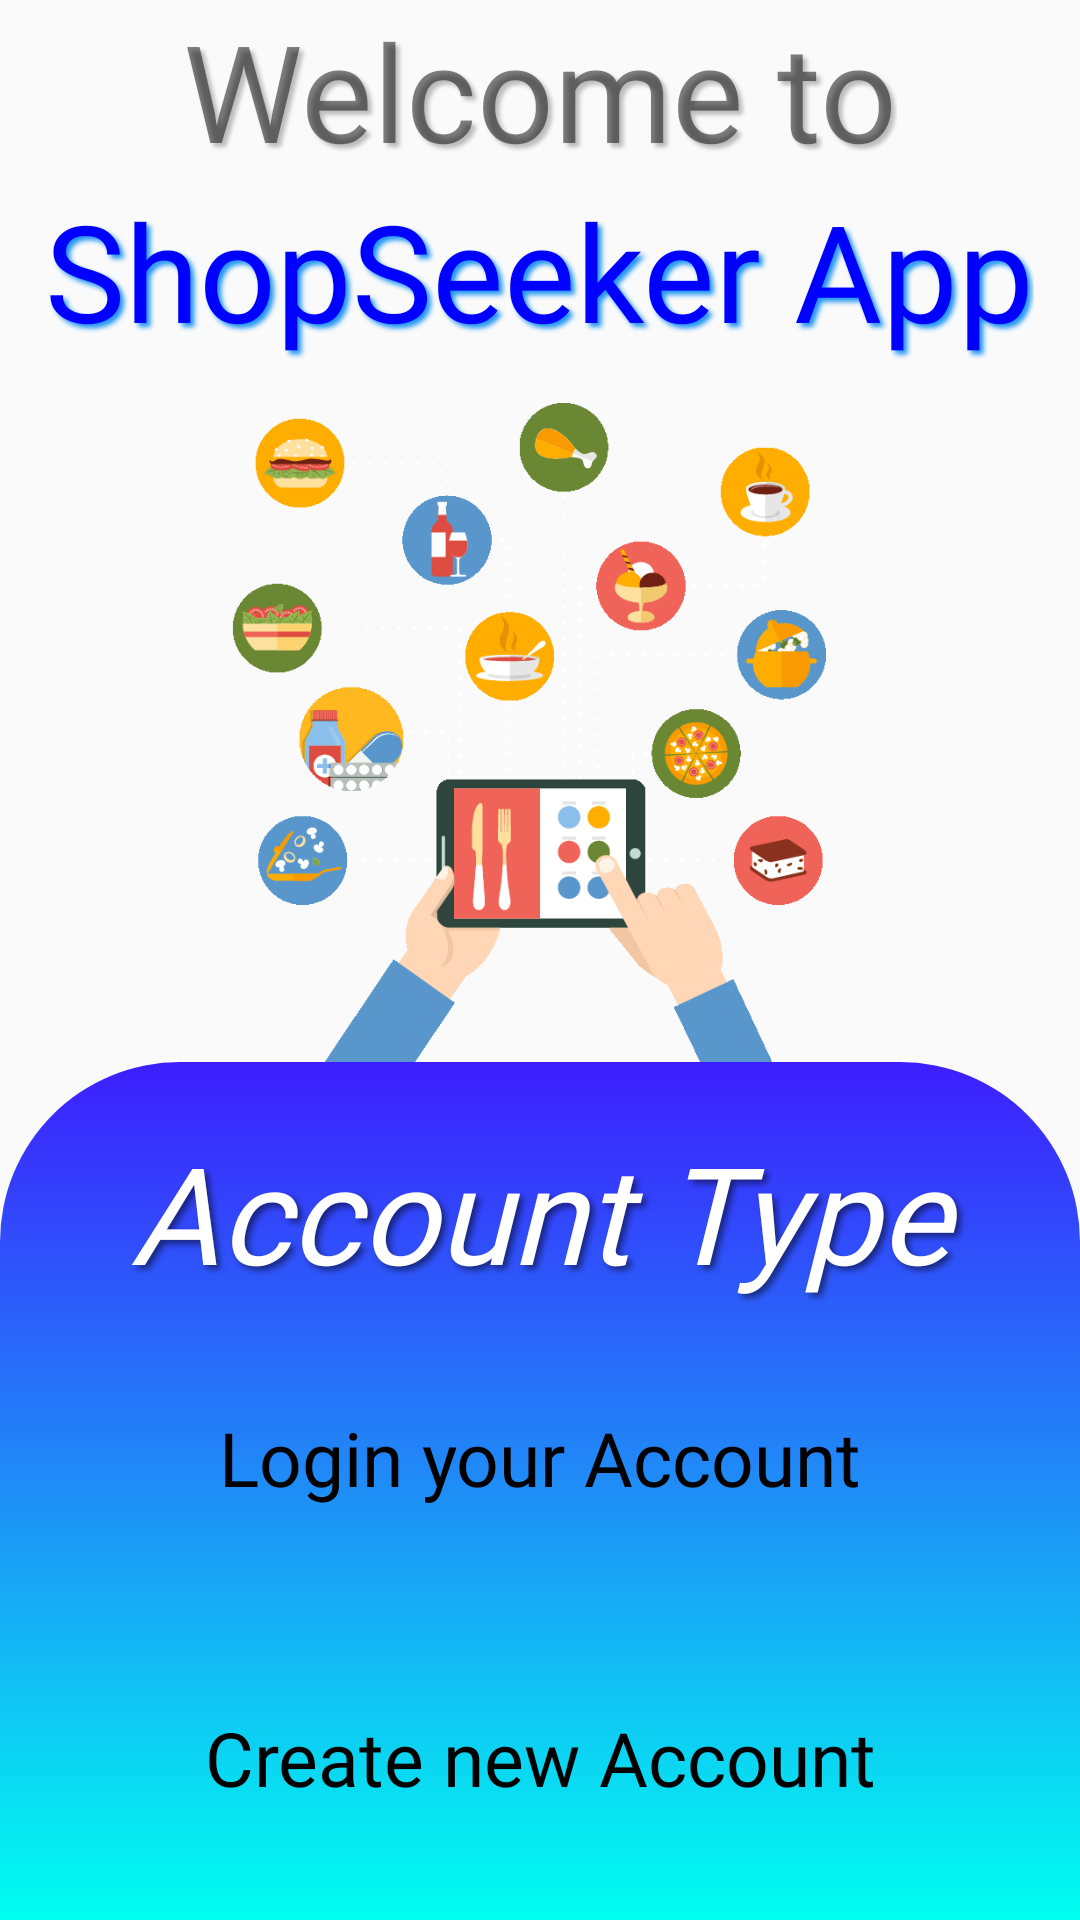

Produce the Android XML layout that renders to this screen, including the resource entries it uses.
<!-- AndroidManifest.xml: application theme AppTheme -->
<!-- res/layout/activity_main.xml -->
<?xml version="1.0" encoding="utf-8"?>
<RelativeLayout xmlns:android="http://schemas.android.com/apk/res/android"
    xmlns:app="http://schemas.android.com/apk/res-auto"
    xmlns:tools="http://schemas.android.com/tools"
    android:layout_width="match_parent"
    android:layout_height="match_parent"
    tools:context=".MainActivity"
    tools:ignore="SpUsage,HardcodedText"
    android:layout_centerHorizontal="true">

    <TextView
        android:id="@+id/main_welcome"
        android:layout_width="wrap_content"
        android:layout_height="wrap_content"
        android:fontFamily="@font/racing_sans_one"
        android:shadowColor="#40000000"
        android:shadowDx="4"
        android:shadowDy="4"
        android:shadowRadius="3"
        android:text="Welcome to"
        android:textColor="#80000000"
        android:textSize="45dp"
        android:layout_alignParentTop="true"
        android:layout_centerHorizontal="true" />

    <TextView
        android:id="@+id/main_name"
        android:layout_width="wrap_content"
        android:layout_height="wrap_content"
        android:fontFamily="@font/racing_sans_one"
        android:gravity="center"
        android:shadowColor="#2196F3"
        android:shadowDx="4"
        android:shadowDy="4"
        android:shadowRadius="4"
        android:text="ShopSeeker App"
        android:textColor="#0000FF"
        android:layout_below="@id/main_welcome"
        android:textSize="45dp"
        android:layout_centerHorizontal="true" />
    <TextView
        android:id="@+id/main_gradient"
        android:layout_width="400dp"
        android:layout_height="286dp"
        android:layout_centerHorizontal="true"
        android:layout_alignParentBottom="true"
        android:background="@drawable/main_gradient" />
    <TextView
        android:id="@+id/type"
        android:layout_width="wrap_content"
        android:layout_height="wrap_content"
        android:layout_marginTop="20dp"
        android:fontFamily="@font/racing_sans_one"
        android:text=" Account Type "
        android:gravity="center"
        android:shadowDx="4"
        android:shadowDy="4"
        android:shadowRadius="5"
        android:shadowColor="#7F000000"
        android:textStyle="italic"
        android:textColor="@android:color/white"
        android:textSize="45dp"
        android:layout_alignTop="@id/main_gradient"
        android:layout_centerHorizontal="true"
        tools:ignore="SpUsage,HardcodedText"/>

    <Button
        android:id="@+id/main_login"
        android:layout_width="320dp"
        android:layout_height="64dp"
        android:layout_marginTop="20dp"
        android:background="@drawable/design_box"
        android:fontFamily="@font/racing_sans_one"
        android:onClick="onclickevent"
        android:text="Login your Account"
        android:textAllCaps="false"
        android:textColor="#000000"
        android:textSize="25dp"
        android:layout_below="@id/type"
        android:layout_centerHorizontal="true"
        tools:ignore="HardcodedText,SpUsage"
        />


    <Button
        android:id="@+id/main_create"
        android:layout_width="320dp"
        android:layout_height="64dp"
        android:layout_marginBottom="22dp"
        android:background="@drawable/design_box"
        android:fontFamily="@font/racing_sans_one"
        android:text="Create new Account"
        android:textAllCaps="false"
        android:textColor="#000000"
        android:textSize="25dp"
        android:layout_alignBottom="@id/main_gradient"
        android:layout_centerHorizontal="true"
        tools:ignore="HardcodedText,SpUsage" >
    </Button>

    <ImageView
        android:id="@+id/imageView3"
        android:layout_width="wrap_content"
        android:layout_height="286dp"
        android:layout_below="@id/main_name"
        android:layout_above="@id/main_gradient"
        android:layout_centerHorizontal="true"
        android:contentDescription="@string/main_design"
        app:srcCompat="@drawable/finalfood" />

    <ProgressBar
        android:id="@+id/progressBar2"
        android:layout_width="60dp"
        android:layout_height="60dp"
        android:indeterminate="true"
        android:layout_marginBottom="22dp"
        android:layout_alignBottom="@id/main_gradient"
        android:layout_centerHorizontal="true"
        app:layout_constraintVertical_bias="0.194" />

    <ProgressBar
        android:layout_width="60dp"
        android:layout_height="60dp"
        android:indeterminate="true"
        android:layout_below="@id/type"
        android:layout_marginTop="20dp"
        android:layout_centerHorizontal="true"
        app:layout_constraintVertical_bias="0.766" />


</RelativeLayout>
<!-- resources referenced by this layout -->
<resources>
  <!-- drawable finalfood: png bitmap (drawable, 23132 bytes) -->
  <!-- drawable main_gradient (drawable) -->
  <?xml version="1.0" encoding="utf-8"?>
  <selector xmlns:android="http://schemas.android.com/apk/res/android">
      <item>
          <shape android:shape="rectangle">
              <solid android:color="@android:color/holo_blue_dark"/>
              <corners android:topLeftRadius="60dp"
                  android:topRightRadius="60dp"/>
              <gradient android:angle="270"
                  android:startColor="#3D1EFE"
                  android:endColor="#00FFF0"/>
          </shape>
      </item>
  </selector>
  <string name="main_design">"Design Image"</string>
  <style name="AppTheme" parent="Theme.AppCompat.Light.NoActionBar">
          
          <item name="colorPrimary">@color/colorPrimary</item>
          <item name="colorPrimaryDark">@color/colorPrimaryDark</item>
          <item name="colorAccent">@color/design_default_color_secondary</item>
      </style>
  <!-- not gathered from this repository: default colours our renderer supplied (Android Studio template values) -->
  <color name="colorPrimary">#FF6200EE</color>
  <color name="colorPrimaryDark">#FF3700B3</color>
</resources>
